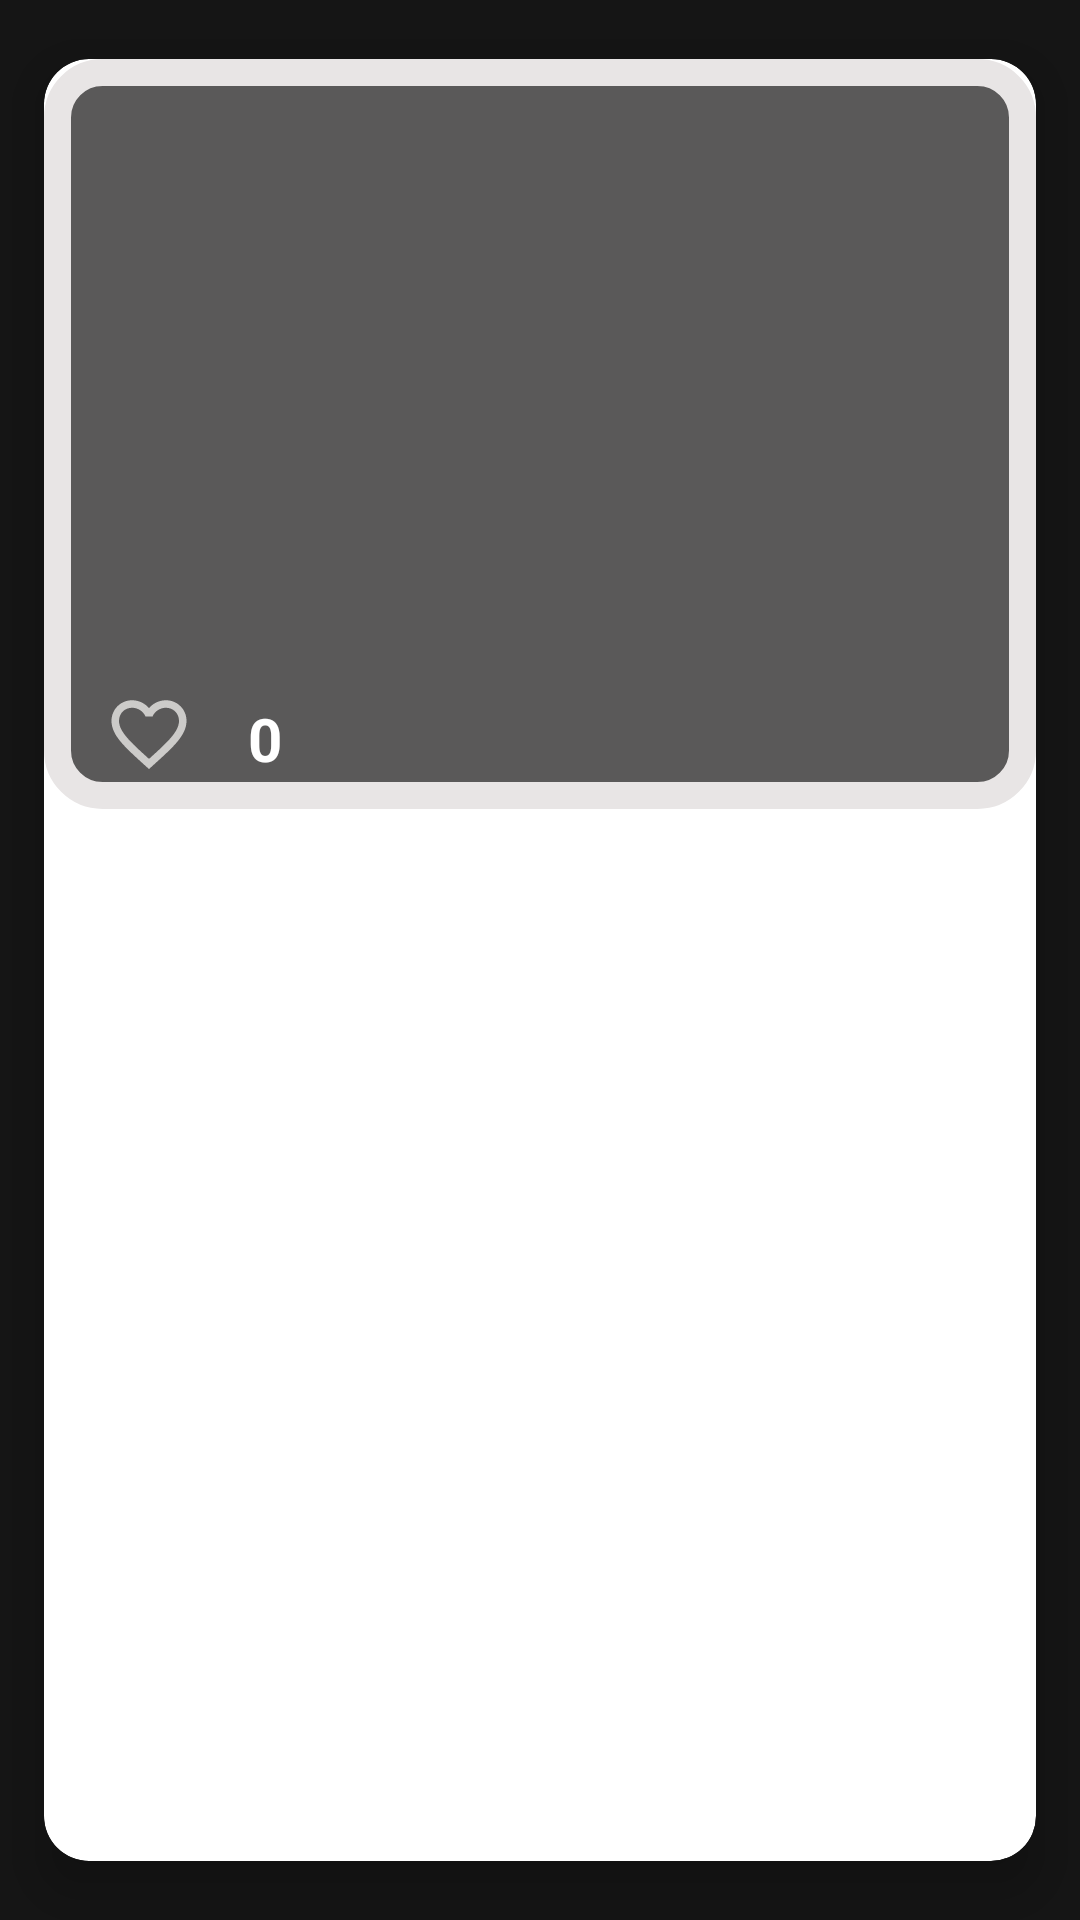

Layout XML and referenced resources for this Android screen:
<!-- AndroidManifest.xml: application theme Theme.Shishir_2k23 -->
<!-- res/layout/gallery_item_view.xml -->
<?xml version="1.0" encoding="utf-8"?>
<androidx.cardview.widget.CardView xmlns:android="http://schemas.android.com/apk/res/android"
    android:layout_width="match_parent"
    android:layout_height="wrap_content"
    xmlns:app="http://schemas.android.com/apk/res-auto"
    app:cardCornerRadius="15dp"
    app:cardElevation="10dp"
    app:cardUseCompatPadding="true"
    app:cardPreventCornerOverlap="true">
    <LinearLayout
        android:layout_width="match_parent"
        android:layout_height="wrap_content"
        android:padding="10dp"
        android:orientation="vertical"
        android:background="@drawable/gallery_card_view">
        <ImageView
            android:id="@+id/gallery_img_id"
            android:layout_width="match_parent"
            android:layout_height="200dp"
            android:scaleType="centerCrop"
            android:src="@drawable/one"/>
        <LinearLayout
            android:layout_height="wrap_content"
            android:layout_width="wrap_content"
            android:layout_gravity="center_vertical"
            android:orientation="horizontal">

            <ImageView
                android:layout_width="30dp"
                android:layout_height="30dp"
                android:layout_marginStart="10dp"
                android:src="@drawable/ic_baseline_favorite_border_24"
                android:id="@+id/love_gallery"/>
            <TextView
                android:id="@+id/like_count_gallery"
                android:layout_width="30dp"
                android:layout_height="30dp"
                android:textColor="@color/white"
                android:textSize="20dp"
                android:textStyle="bold"
                android:padding="3dp"
                android:layout_marginStart="15dp"
                android:text="0"/>

        </LinearLayout>


    </LinearLayout>


</androidx.cardview.widget.CardView>
<!-- resources referenced by this layout -->
<resources>
  <!-- drawable gallery_card_view (drawable) -->
  <?xml version="1.0" encoding="utf-8"?>
  <shape android:shape="rectangle" xmlns:android="http://schemas.android.com/apk/res/android">
      <corners android:radius="15dp" />
      <solid android:color="#5A5959" />
      <stroke
          android:width="9dp"
          android:color="#E8E5E5" />
  </shape>
  <!-- drawable ic_baseline_favorite_border_24 (drawable) -->
  <vector android:alpha="0.8" android:height="24dp" android:tint="#E9E7E5"
      android:viewportHeight="24" android:viewportWidth="24"
      android:width="24dp" xmlns:android="http://schemas.android.com/apk/res/android">
      <path android:fillColor="@android:color/white" android:pathData="M16.5,3c-1.74,0 -3.41,0.81 -4.5,2.09C10.91,3.81 9.24,3 7.5,3 4.42,3 2,5.42 2,8.5c0,3.78 3.4,6.86 8.55,11.54L12,21.35l1.45,-1.32C18.6,15.36 22,12.28 22,8.5 22,5.42 19.58,3 16.5,3zM12.1,18.55l-0.1,0.1 -0.1,-0.1C7.14,14.24 4,11.39 4,8.5 4,6.5 5.5,5 7.5,5c1.54,0 3.04,0.99 3.57,2.36h1.87C13.46,5.99 14.96,5 16.5,5c2,0 3.5,1.5 3.5,3.5 0,2.89 -3.14,5.74 -7.9,10.05z"/>
  </vector>
  <style name="Theme.Shishir_2k23" parent="Theme.MaterialComponents.DayNight.DarkActionBar">
          
          <item name="colorPrimary">#0C0C0C</item>
          <item name="colorPrimaryVariant">#333030</item>
          <item name="colorOnPrimary">@color/white</item>
          
          <item name="colorSecondary">@color/teal_200</item>
          <item name="colorSecondaryVariant">@color/teal_700</item>
          <item name="colorOnSecondary">@color/black</item>
          
          <item name="android:statusBarColor" tools:targetApi="l">?attr/colorPrimaryVariant</item>
          
          <item name="android:windowBackground">#151515</item>
  
      </style>
  <!-- not gathered from this repository: default colours our renderer supplied (Android Studio template values) -->
  <color name="teal_200">#FF03DAC5</color>
  <color name="teal_700">#FF018786</color>
  <color name="black">#FF000000</color>
  <color name="white">#FFFFFFFF</color>
</resources>
